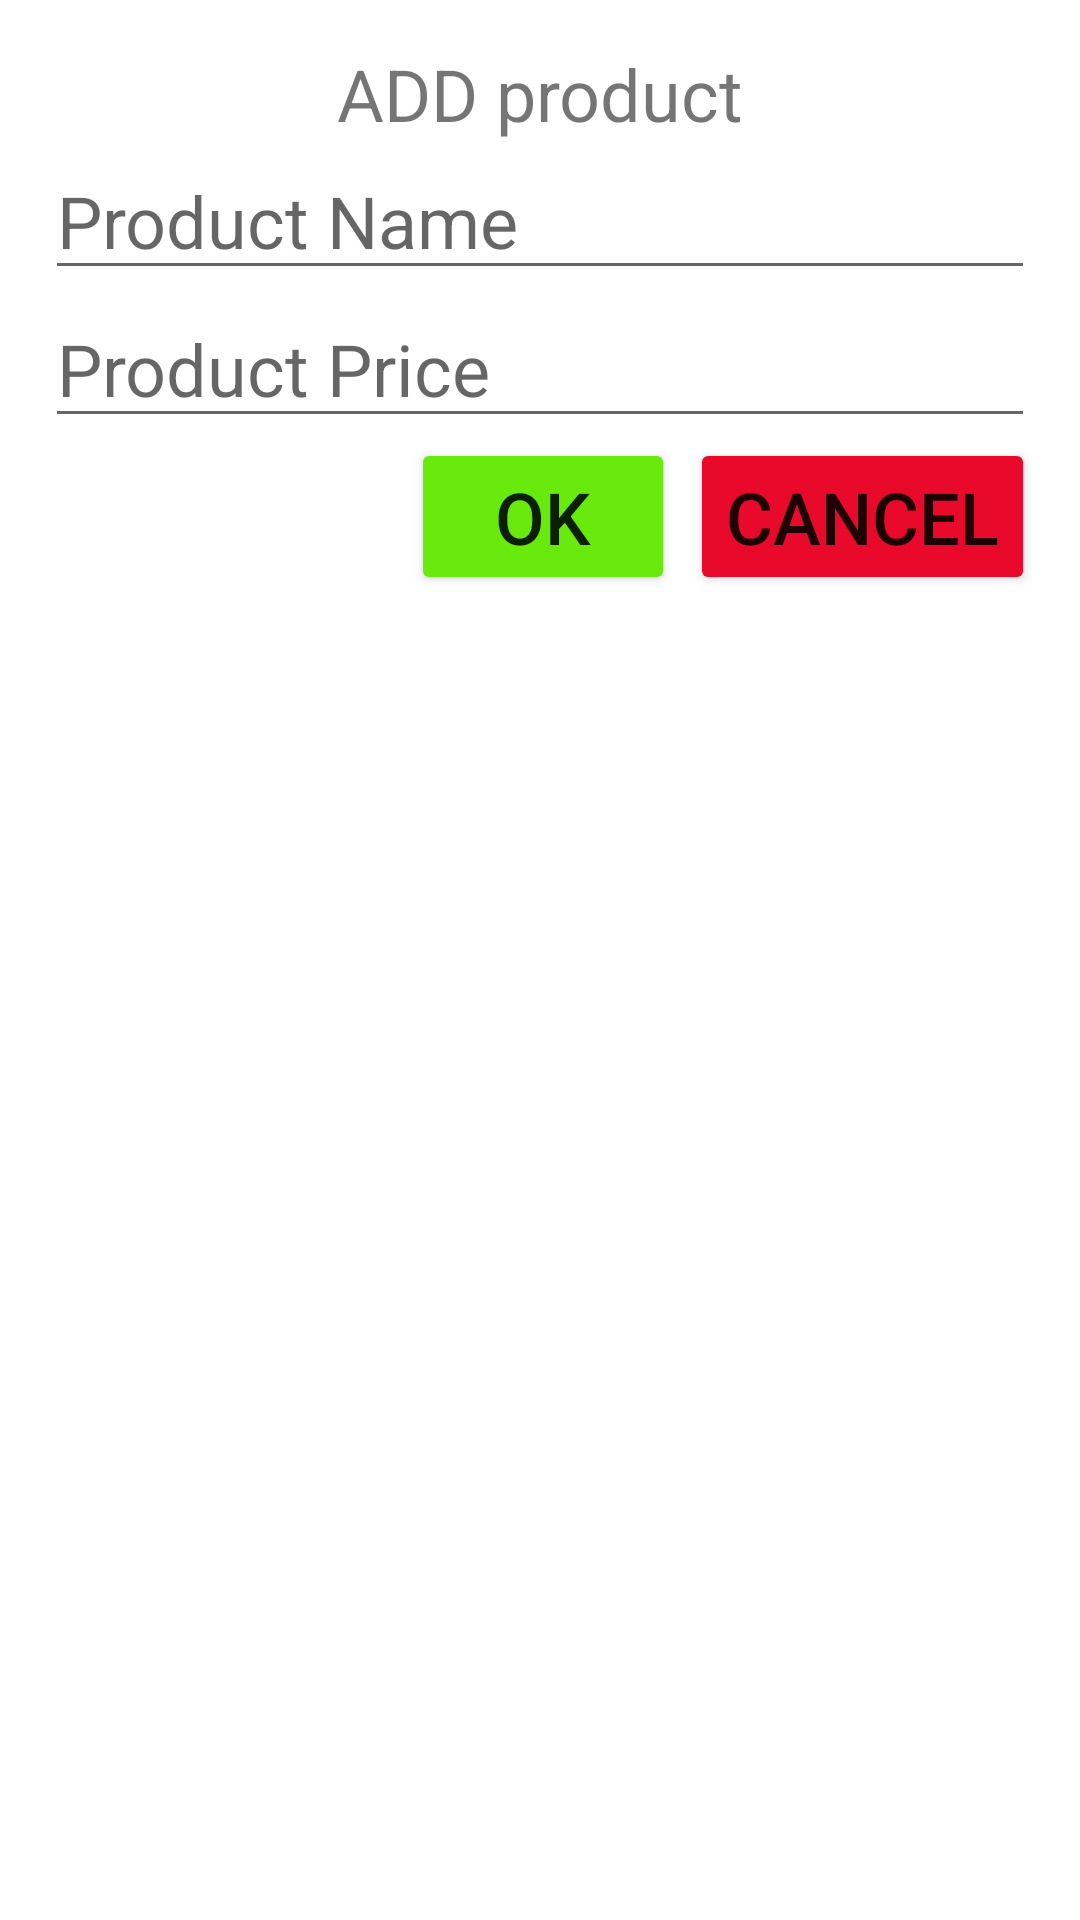

Android layout source for this screen:
<!-- AndroidManifest.xml: application theme Theme.SqliteLesson -->
<!-- res/layout/activity_add_product_activitive.xml -->
<?xml version="1.0" encoding="utf-8"?>
<LinearLayout xmlns:android="http://schemas.android.com/apk/res/android"
    xmlns:app="http://schemas.android.com/apk/res-auto"
    xmlns:tools="http://schemas.android.com/tools"
    android:layout_width="match_parent"
    android:layout_height="match_parent"
    tools:context=".Add_Product_Activitive"
    android:orientation="vertical"
    android:padding="15sp">

    <TextView
        android:layout_width="match_parent"
        android:layout_height="wrap_content"
        android:text="ADD product"
        android:textSize="24sp"
        android:gravity="center"/>
    <EditText
        android:layout_width="match_parent"
        android:layout_height="wrap_content"
        android:id="@+id/edtName"
        android:hint="Product Name"
        android:textSize="24sp"/>
    <EditText
        android:layout_width="match_parent"
        android:layout_height="wrap_content"
        android:id="@+id/edtPrice"
        android:hint="Product Price"
        android:textSize="24sp"/>
    <LinearLayout
        android:layout_width="match_parent"
        android:layout_height="wrap_content"
        android:gravity="end">
        <Button
            android:id="@+id/btnOK"
            android:layout_width="wrap_content"
            android:layout_height="wrap_content"
            android:text="OK"
            android:textSize="24sp"
            android:backgroundTint="#68EA0C"/>
        <Button
            android:id="@+id/btnCancel"
            android:layout_width="wrap_content"
            android:layout_height="wrap_content"
            android:text="Cancel"
            android:textSize="24sp"
            android:layout_marginStart="5sp"
            android:backgroundTint="#E8092B"/>
    </LinearLayout>

</LinearLayout>
<!-- resources referenced by this layout -->
<resources>
  <style name="Theme.SqliteLesson" parent="Theme.MaterialComponents.DayNight.DarkActionBar">
          
          <item name="colorPrimary">@color/purple_500</item>
          <item name="colorPrimaryVariant">@color/purple_700</item>
          <item name="colorOnPrimary">@color/white</item>
          
          <item name="colorSecondary">@color/teal_200</item>
          <item name="colorSecondaryVariant">@color/teal_700</item>
          <item name="colorOnSecondary">@color/black</item>
          
          <item name="android:statusBarColor" tools:targetApi="l">?attr/colorPrimaryVariant</item>
          
      </style>
  <!-- not gathered from this repository: default colours our renderer supplied (Android Studio template values) -->
  <color name="purple_500">#FF6200EE</color>
  <color name="purple_700">#FF3700B3</color>
  <color name="teal_200">#FF03DAC5</color>
  <color name="teal_700">#FF018786</color>
  <color name="black">#FF000000</color>
  <color name="white">#FFFFFFFF</color>
</resources>
